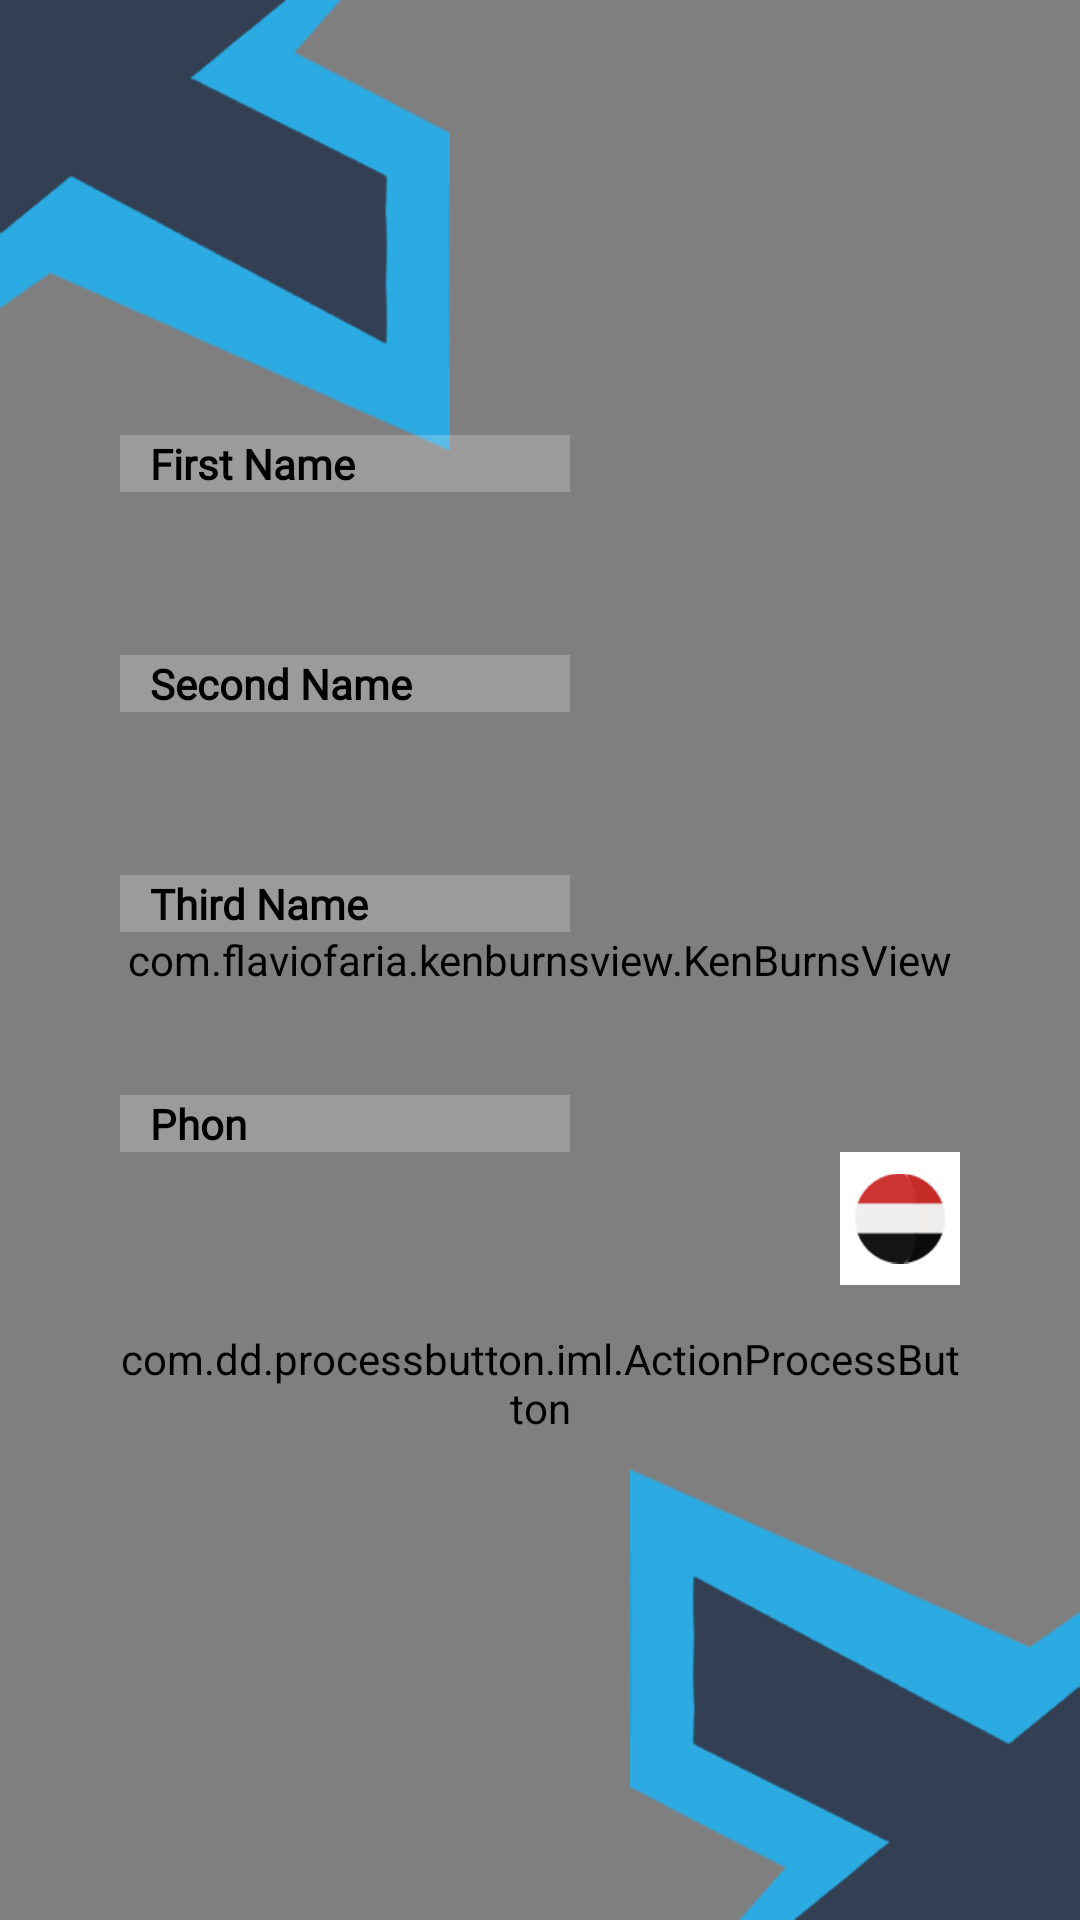

Produce the Android XML layout that renders to this screen, including the resource entries it uses.
<!-- AndroidManifest.xml: application theme Theme.MoonX -->
<!-- res/layout/activity_login.xml -->
<?xml version="1.0" encoding="utf-8"?>
<RelativeLayout xmlns:android="http://schemas.android.com/apk/res/android"
    xmlns:app="http://schemas.android.com/apk/res-auto"
    xmlns:tools="http://schemas.android.com/tools"
    android:layout_width="match_parent"
    android:layout_height="match_parent"
    tools:context=".UI.LoginPkj.LoginActivity">

    <com.flaviofaria.kenburnsview.KenBurnsView
        android:id="@+id/image"
        android:layout_width="match_parent"
        android:layout_height="match_parent"
        android:src="@drawable/yemen_city_background" />

    <ImageView
        android:layout_width="150dp"
        android:layout_height="150dp"
        android:background="@drawable/c"
        android:contentDescription="@string/app_name"
        android:scaleType="centerCrop" />

    <ImageView
        android:layout_width="150dp"
        android:layout_height="150dp"
        android:layout_alignParentRight="true"
        android:layout_alignParentBottom="true"
        android:background="@drawable/b"
        android:scaleType="centerCrop" />


    <LinearLayout
        android:id="@+id/linearLayout2"
        android:layout_width="match_parent"
        android:layout_height="wrap_content"
        android:layout_centerInParent="true"
        android:orientation="vertical"
        android:padding="40dp"
        tools:ignore="UselessParent">

        <TextView
            style="@style/TextView_Style"
            android:layout_width="150dp"
            android:layout_height="wrap_content"
            android:background="@drawable/textview_background"
            android:text="First Name" />

        <EditText
            android:id="@+id/firstNameED"
            style="@style/EditText_Style"
            android:layout_width="match_parent"
            android:layout_height="wrap_content"
            android:inputType="textPersonName" />

        <TextView
            style="@style/TextView_Style"
            android:layout_width="150dp"
            android:layout_height="wrap_content"
            android:text="Second Name" />

        <EditText
            android:id="@+id/secondNameED"
            style="@style/EditText_Style"
            android:layout_width="match_parent"
            android:layout_height="wrap_content"
            android:inputType="textPersonName" />

        <TextView
            style="@style/TextView_Style"
            android:layout_width="150dp"
            android:layout_height="wrap_content"
            android:text="Third Name" />

        <EditText
            android:id="@+id/thirdNameED"
            style="@style/EditText_Style"
            android:layout_width="match_parent"
            android:layout_height="wrap_content"
            android:inputType="textPersonName" />

        <TextView
            style="@style/TextView_Style"
            android:layout_width="150dp"
            android:layout_height="wrap_content"
            android:text="Phon" />

        <LinearLayout
            android:layout_width="match_parent"
            android:layout_height="wrap_content"
            android:orientation="horizontal">

            <EditText
                android:id="@+id/phoneED"
                style="@style/EditText_Style"
                android:layout_width="match_parent"
                android:layout_height="wrap_content"
                android:layout_weight="1"
                android:inputType="phone"
                android:textColor="@color/darkGray" />

            <ImageButton
                android:id="@+id/countryImgBtn"
                android:layout_width="40dp"
                android:layout_height="match_parent"
                android:layout_marginStart="4dp"
                android:layout_marginLeft="4dp"
                android:layout_marginBottom="10dp"
                android:background="@color/white"
                android:clickable="true"
                android:padding="5dp"
                android:scaleType="fitCenter"
                android:src="@drawable/yemen" />
        </LinearLayout>

        <com.dd.processbutton.iml.ActionProcessButton
            android:id="@+id/loginBtn"
            android:layout_width="match_parent"
            android:layout_height="wrap_content"
            android:layout_marginTop="5dp"
            android:layout_marginBottom="16dp"
            android:text="Sign_in"
            android:textColor="@android:color/white"
            android:textSize="18sp"
            app:pb_colorComplete="@color/green_complete"
            app:pb_colorError="@color/red_error"
            app:pb_colorNormal="@color/blue_normal"
            app:pb_colorPressed="@color/blue_pressed"
            app:pb_colorProgress="@color/purple_progress"
            app:pb_textComplete="Success"
            app:pb_textError="Error"
            app:pb_textProgress="Loading" />

    </LinearLayout>


</RelativeLayout>
<!-- resources referenced by this layout -->
<resources>
  <color name="darkGray">#AAAAAA</color>
  <color name="white">#FFFFFFFF</color>
  <!-- drawable b: png bitmap (drawable, 12926 bytes) -->
  <!-- drawable c: png bitmap (drawable, 12635 bytes) -->
  <!-- drawable textview_background (drawable) -->
  <?xml version="1.0" encoding="utf-8"?>
  <shape xmlns:android="http://schemas.android.com/apk/res/android">
      <solid android:color="#37FFFFFF"/>
  </shape>
  <!-- drawable yemen: png bitmap (drawable, 2130 bytes) -->
  <!-- drawable yemen_city_background: jpg bitmap (drawable, 194635 bytes) -->
  <string name="app_name">MoonX Media Platform</string>
  <style name="EditText_Style">
          <item name="android:background">@drawable/edittext_background</item>
          <item name="android:textColor">@color/third_color</item>
          <item name="android:padding">10dp</item>
          <item name="android:layout_marginBottom">10dp</item>
          <item name="android:fontFamily">@font/main</item>
          <item name="android:singleLine">true</item>
  
      </style>
  <style name="TextView_Style">
          <item name="android:background">@drawable/textview_background</item>
          <item name="android:fontFamily">@font/main</item>
          <item name="android:paddingRight">10dp</item>
          <item name="android:paddingLeft">10dp</item>
          <item name="android:textColor">@color/black</item>
          <item name="android:textStyle">bold</item>
      </style>
  <style name="Theme.MoonX" parent="Theme.MaterialComponents.DayNight.DarkActionBar">
          
          <item name="colorPrimary">@color/primary_color</item>
          <item name="colorPrimaryVariant">@color/primary_color</item>
          <item name="colorOnPrimary">@color/white</item>
          
          <item name="colorSecondary">@color/teal_200</item>
          <item name="colorSecondaryVariant">@color/teal_700</item>
          <item name="colorOnSecondary">@color/black</item>
          
          <item name="android:statusBarColor" tools:targetApi="l">?attr/colorPrimaryVariant</item>
          
      </style>
  <color name="third_color">#00ADEF</color>
  <color name="black">#FF000000</color>
  <color name="primary_color">#334054</color>
  <color name="teal_200">#FF03DAC5</color>
  <color name="teal_700">#FF018786</color>
</resources>
